Dataset: anthyllis vulneraria l vs mentha aquatica l (GitHub, Fryro/leavesdeeplearning). Classes: Anthyllis vulneraria, Mentha aquatica.

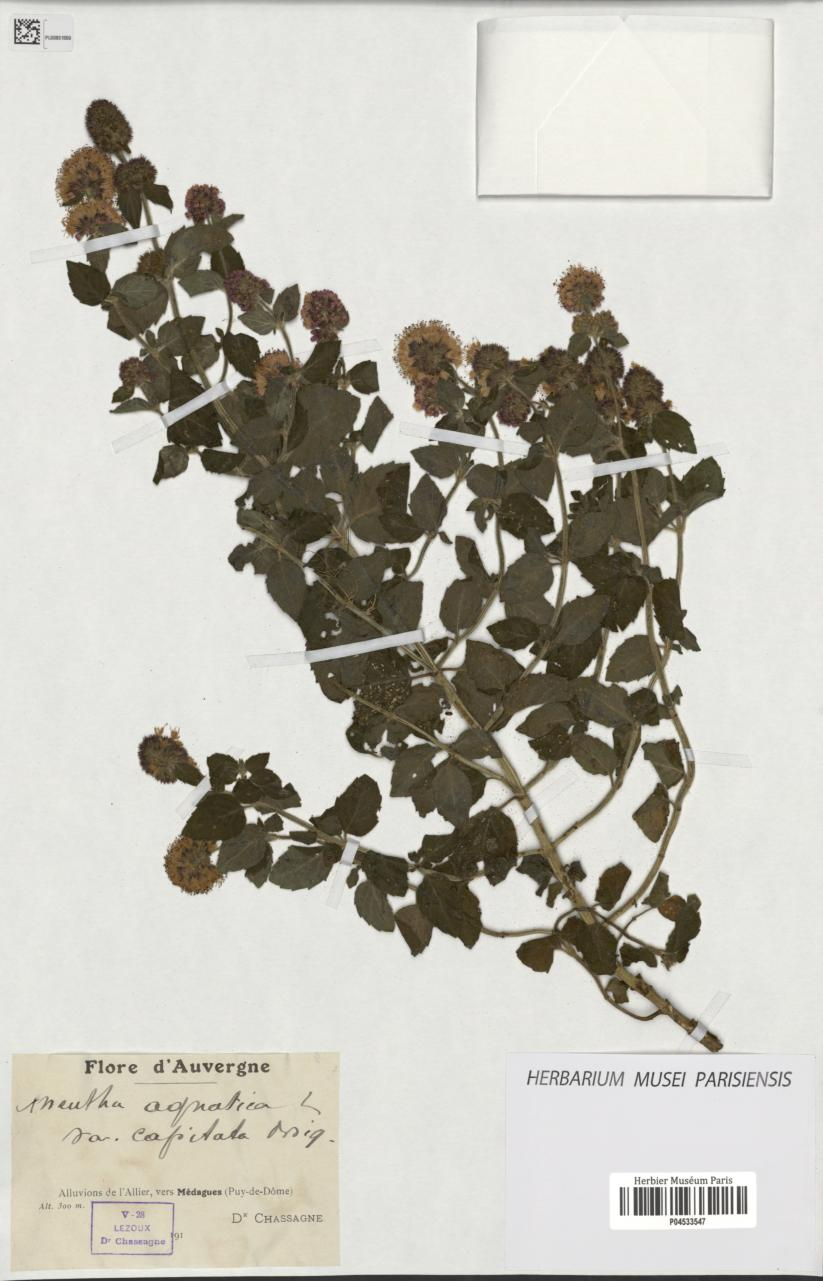
Label: Mentha aquatica

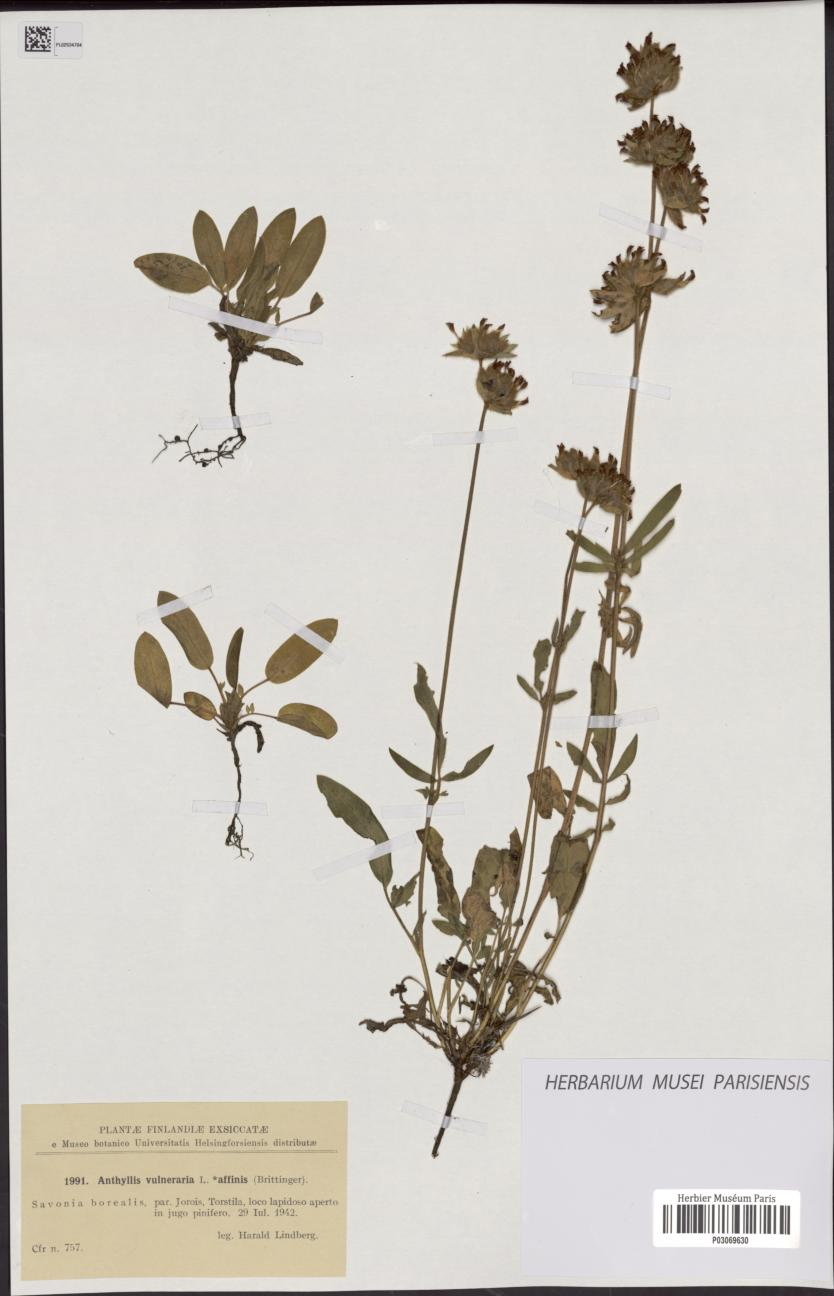
Label: Anthyllis vulneraria

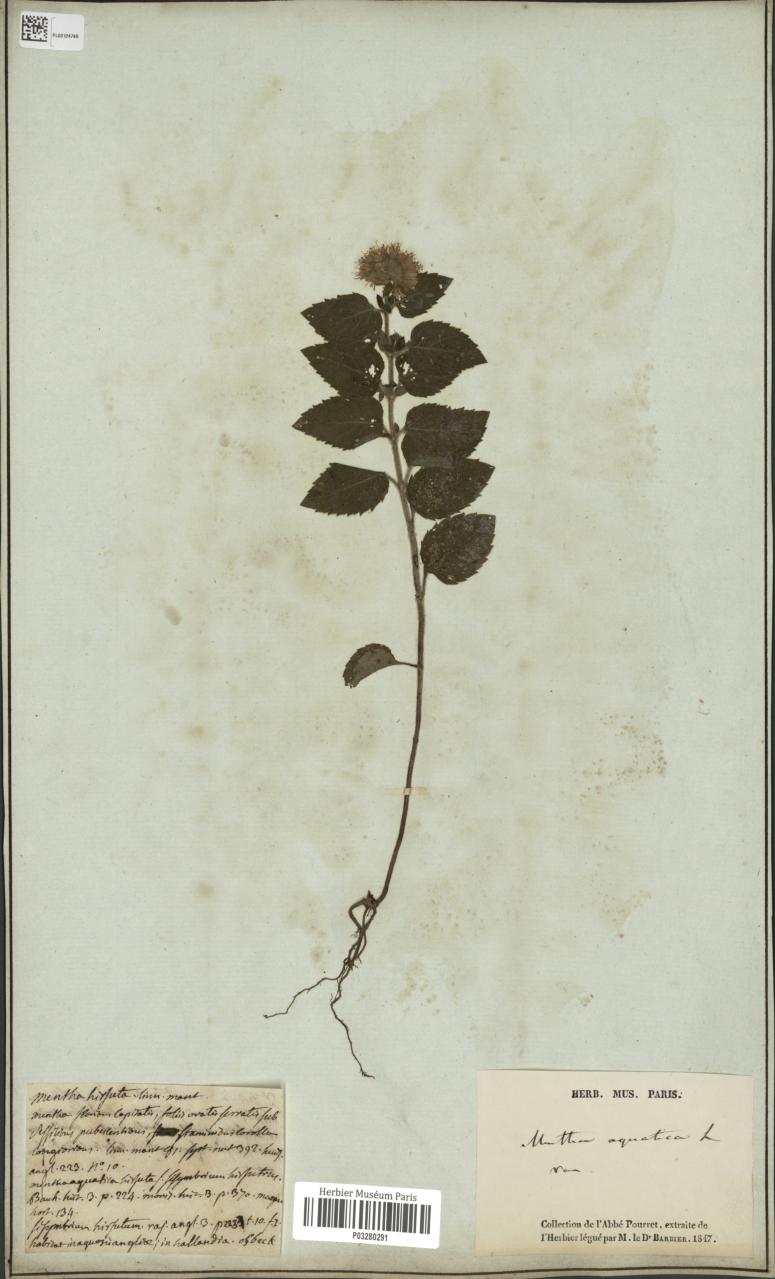
Label: Mentha aquatica

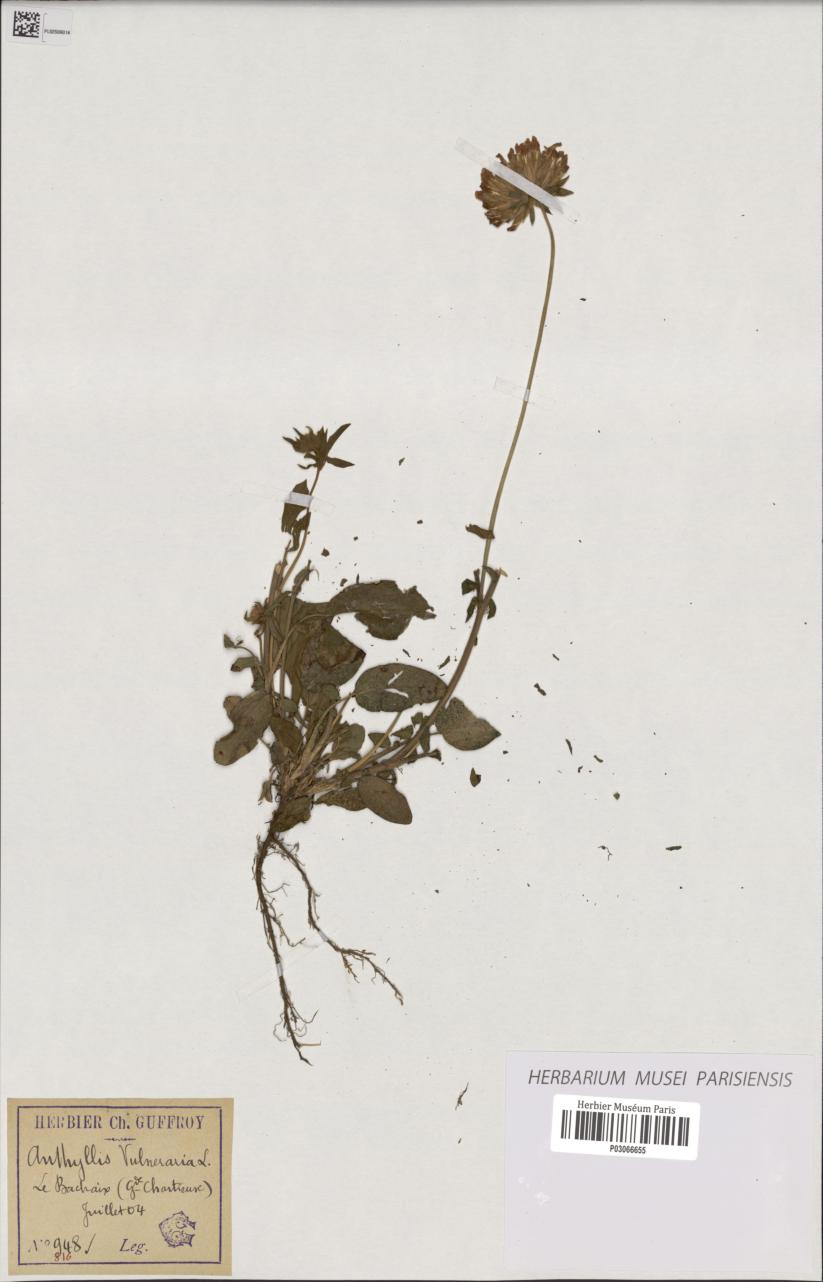
Label: Anthyllis vulneraria
